The GitHub repository murtathaalnajjar/pneumonia-AI-detection-school-project contains a labelled image folder "splitted_data" with 2 categories: normal, pneumonia. Examples follow, each with its label.

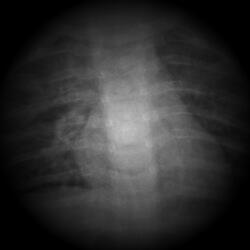
Label: pneumonia

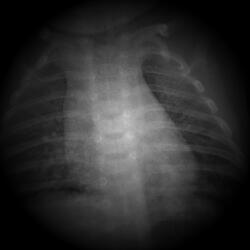
Label: pneumonia

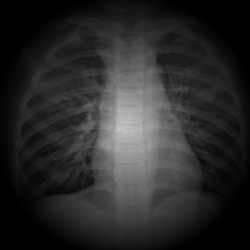
Label: normal

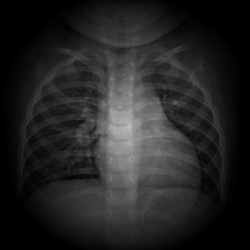
Label: normal

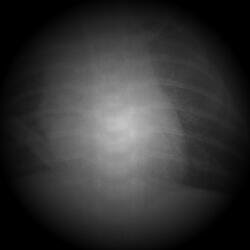
Label: pneumonia

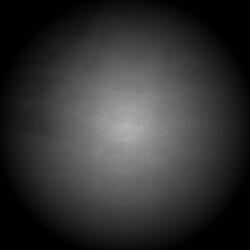
Label: pneumonia
